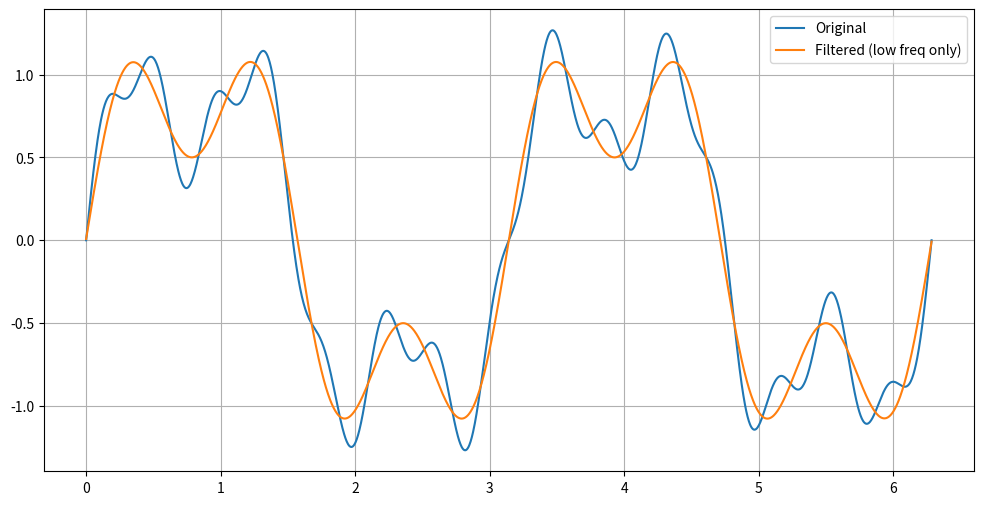

Reproduce this figure in Python.
import numpy as np
import matplotlib.pyplot as plt

x = np.linspace(0, 2 * np.pi, 2000)

signal = np.sin(2 * x) + 0.5 * np.sin(6 * x) + 0.2 * np.sin(15 * x)

# FFT
fft_vals = np.fft.fft(signal)
freqs = np.fft.fftfreq(len(signal), d=(x[1] - x[0]))

# 只看正频率
mask = freqs > 0
freqs_positive = freqs[mask]
amplitude = np.abs(fft_vals[mask])

fft_vals_filtered = fft_vals.copy()

# 只保留低频（例如前10个）
fft_vals_filtered[10:-10] = 0

signal_filtered = np.fft.ifft(fft_vals_filtered)

plt.figure(figsize=(12,6))
plt.plot(x, signal, label='Original')
plt.plot(x, signal_filtered.real, label='Filtered (low freq only)')
plt.legend()
plt.grid(True)
plt.show()
